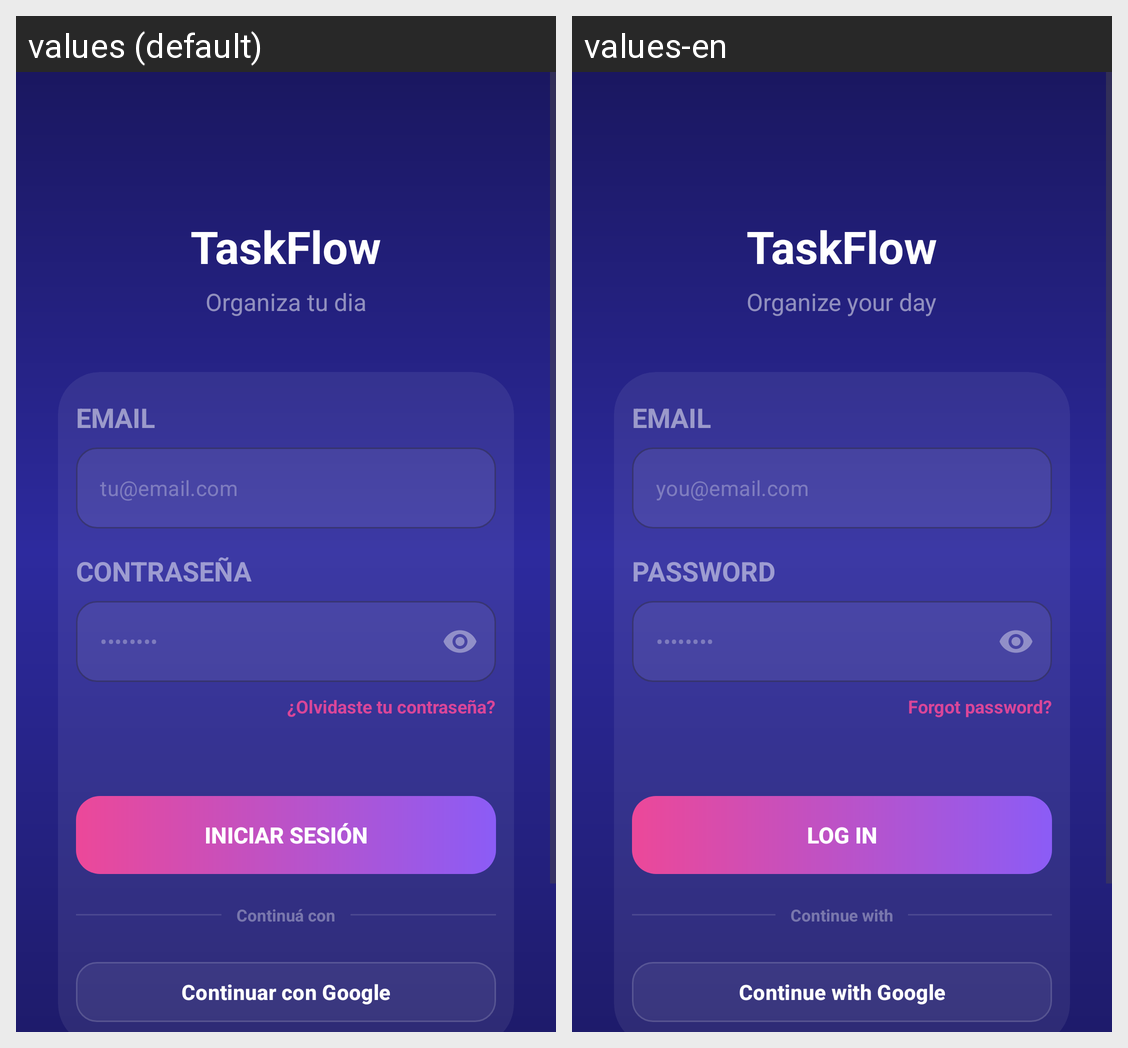

Locale-by-locale string values for the Android screen shown in this grid:
Android screen res/layout/login.xml rendered under 2 locales, left to right: values (default), values-en. Device: Nexus 5 (rendered at 1080×1920; each locale shown at half size, 540×960, under a caption strip naming it); theme Theme.AppTareas.
Strings drawn on this screen, with the default value and each locale's value (text and hints the layout hard-codes, and strings that could not be matched under every locale, appear in the picture but are not listed):

title_taskflow
  values: TaskFlow
  values-en: TaskFlow

subtitle_organiza_dia
  values: Organiza tu dia
  values-en: Organize your day

label_email
  values: EMAIL
  values-en: EMAIL

hint_email
  values: tu@email.com
  values-en: you@email.com

label_contrasena
  values: CONTRASEÑA
  values-en: PASSWORD

hint_password_dots
  values: ••••••••
  values-en: ••••••••

btn_olvidaste_contrasena
  values: ¿Olvidaste tu contraseña?
  values-en: Forgot password?

btn_iniciar_sesion
  values: Iniciar sesión
  values-en: Log in

label_continua_con
  values: Continuá con
  values-en: Continue with

btn_continuar_google
  values: Continuar con Google
  values-en: Continue with Google
